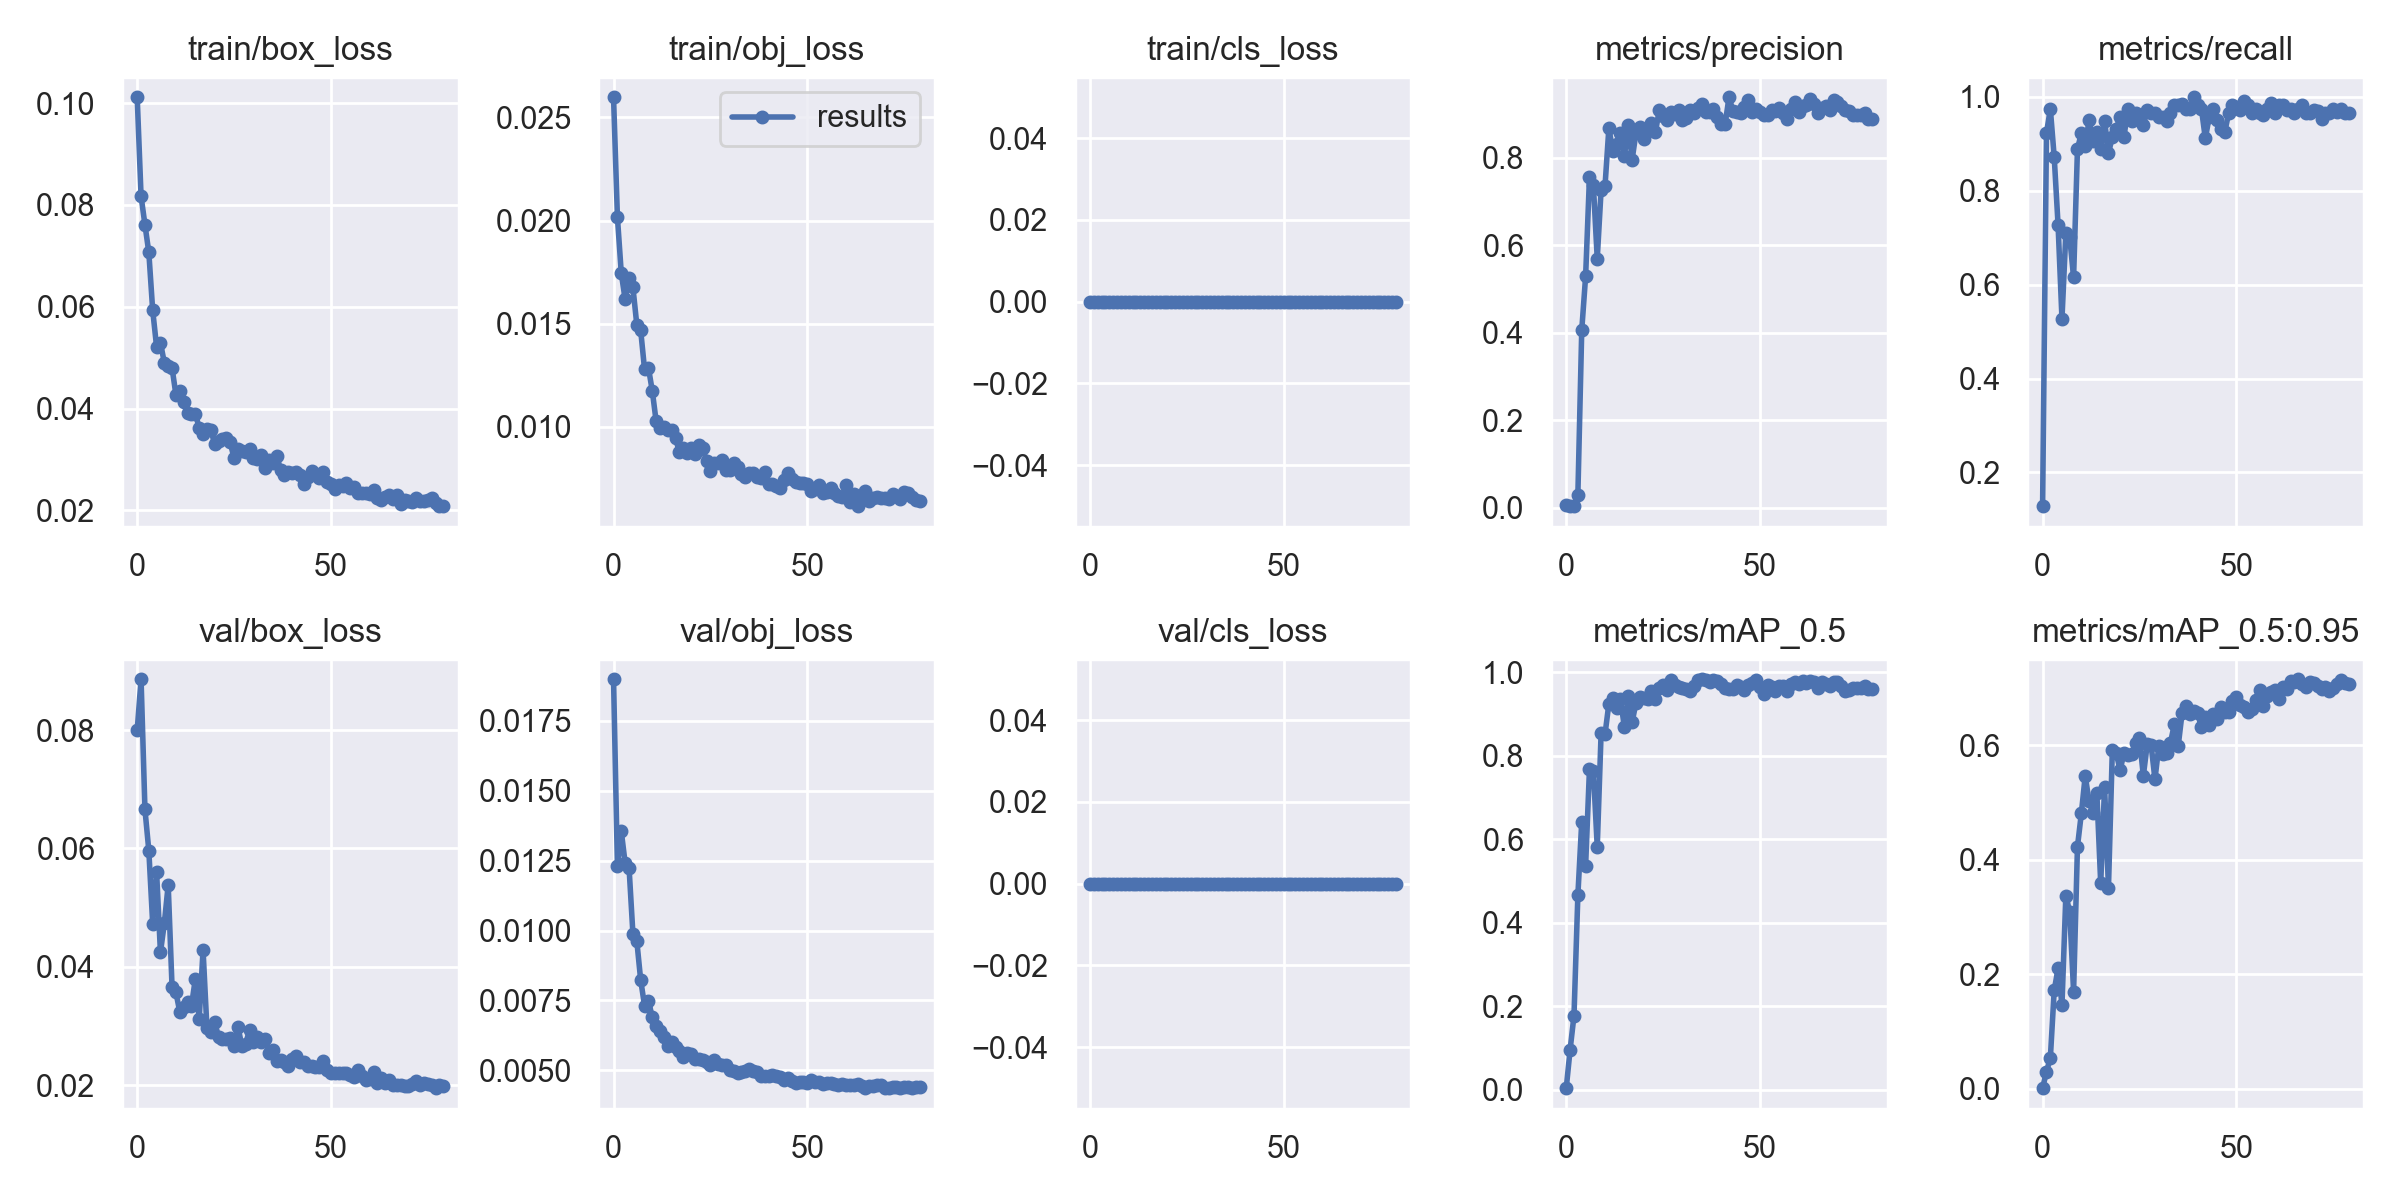

Source data for this figure (header and first rows):
epoch, train/box_loss, train/obj_loss, train/cls_loss, metrics/precision, metrics/recall, metrics/mAP_0.5, metrics/mAP_0.5:0.95, val/box_loss, val/obj_loss, val/cls_loss, x/lr0, x/lr1, x/lr2
0, 0.1012, 0.02598, 0, 0.006438, 0.1282, 0.004272, 0.0007245, 0.07996, 0.01899, 0, 0.07015, 0.003316, 0.003316
1, 0.0817, 0.02017, 0, 0.003077, 0.9231, 0.09645, 0.02927, 0.08857, 0.0123, 0, 0.04007, 0.006568, 0.006568
2, 0.07612, 0.01744, 0, 0.003248, 0.9744, 0.1779, 0.05343, 0.06659, 0.01355, 0, 0.009905, 0.009736, 0.009736
3, 0.07068, 0.01618, 0, 0.02891, 0.8718, 0.4661, 0.1718, 0.05965, 0.01241, 0, 0.009629, 0.009629, 0.009629
4, 0.0593, 0.01722, 0, 0.406, 0.7265, 0.6419, 0.2104, 0.04727, 0.01226, 0, 0.009629, 0.009629, 0.009629
5, 0.05217, 0.01677, 0, 0.5287, 0.5274, 0.537, 0.1464, 0.05606, 0.009885, 0, 0.009505, 0.009505, 0.009505
6, 0.05295, 0.01496, 0, 0.7564, 0.7094, 0.7694, 0.3375, 0.04244, 0.009631, 0, 0.009381, 0.009381, 0.009381
7, 0.04899, 0.01468, 0, 0.7373, 0.7008, 0.7643, 0.3091, 0.04732, 0.008235, 0, 0.009258, 0.009258, 0.009258
8, 0.04827, 0.0128, 0, 0.5694, 0.6154, 0.5818, 0.1695, 0.05383, 0.007317, 0, 0.009134, 0.009134, 0.009134
9, 0.04798, 0.01287, 0, 0.7266, 0.8889, 0.8548, 0.423, 0.03652, 0.007497, 0, 0.00901, 0.00901, 0.00901
10, 0.04267, 0.01175, 0, 0.7346, 0.9231, 0.851, 0.481, 0.03568, 0.006894, 0, 0.008886, 0.008886, 0.008886
11, 0.04339, 0.01026, 0, 0.8676, 0.8957, 0.9244, 0.5468, 0.03236, 0.006587, 0, 0.008762, 0.008762, 0.008762
12, 0.04121, 0.009959, 0, 0.8165, 0.9507, 0.9385, 0.502, 0.03323, 0.006419, 0, 0.008639, 0.008639, 0.008639
13, 0.03906, 0.01, 0, 0.8325, 0.906, 0.9154, 0.4816, 0.03411, 0.006195, 0, 0.008515, 0.008515, 0.008515
14, 0.03893, 0.009825, 0, 0.8574, 0.9252, 0.9348, 0.5166, 0.03339, 0.005883, 0, 0.008391, 0.008391, 0.008391
15, 0.039, 0.009854, 0, 0.8036, 0.8889, 0.8689, 0.3588, 0.03794, 0.006018, 0, 0.008268, 0.008268, 0.008268
16, 0.03621, 0.009459, 0, 0.8753, 0.9487, 0.9418, 0.5272, 0.03124, 0.005851, 0, 0.008144, 0.008144, 0.008144
17, 0.03498, 0.008762, 0, 0.7955, 0.8803, 0.8803, 0.3512, 0.04284, 0.005678, 0, 0.00802, 0.00802, 0.00802
18, 0.0359, 0.008972, 0, 0.8573, 0.9145, 0.9267, 0.5924, 0.02961, 0.005469, 0, 0.007896, 0.007896, 0.007896
19, 0.03585, 0.008716, 0, 0.8693, 0.9316, 0.9396, 0.5863, 0.02896, 0.005621, 0, 0.007772, 0.007772, 0.007772
20, 0.03297, 0.008964, 0, 0.8419, 0.9573, 0.9394, 0.5573, 0.03065, 0.005584, 0, 0.007649, 0.007649, 0.007649
21, 0.03358, 0.008663, 0, 0.8646, 0.9145, 0.9357, 0.586, 0.02818, 0.005417, 0, 0.007525, 0.007525, 0.007525
22, 0.03396, 0.009111, 0, 0.8795, 0.9744, 0.9544, 0.5835, 0.02778, 0.005404, 0, 0.007401, 0.007401, 0.007401
23, 0.03416, 0.008975, 0, 0.858, 0.9487, 0.9349, 0.5853, 0.02783, 0.005378, 0, 0.007278, 0.007278, 0.007278
24, 0.03333, 0.008342, 0, 0.9086, 0.9658, 0.9614, 0.6038, 0.02793, 0.005291, 0, 0.007154, 0.007154, 0.007154
25, 0.03024, 0.007861, 0, 0.8955, 0.9524, 0.9692, 0.6123, 0.02669, 0.005199, 0, 0.00703, 0.00703, 0.00703
26, 0.03198, 0.008273, 0, 0.8862, 0.9402, 0.9583, 0.5469, 0.02986, 0.005352, 0, 0.006906, 0.006906, 0.006906
27, 0.03167, 0.008227, 0, 0.9045, 0.9712, 0.982, 0.6019, 0.0267, 0.005211, 0, 0.006783, 0.006783, 0.006783
28, 0.03145, 0.008393, 0, 0.9012, 0.9658, 0.9694, 0.6012, 0.02705, 0.005176, 0, 0.006659, 0.006659, 0.006659
29, 0.03211, 0.007924, 0, 0.9082, 0.9658, 0.9655, 0.5407, 0.02933, 0.00519, 0, 0.006535, 0.006535, 0.006535
30, 0.03026, 0.007905, 0, 0.8872, 0.9573, 0.9633, 0.5993, 0.02734, 0.005009, 0, 0.006411, 0.006411, 0.006411
31, 0.03002, 0.008273, 0, 0.89, 0.9573, 0.9594, 0.585, 0.02823, 0.004978, 0, 0.006287, 0.006287, 0.006287
32, 0.03096, 0.008035, 0, 0.9099, 0.9496, 0.9553, 0.5876, 0.02729, 0.004896, 0, 0.006164, 0.006164, 0.006164
33, 0.02839, 0.007706, 0, 0.9035, 0.9658, 0.9666, 0.6046, 0.02789, 0.004953, 0, 0.00604, 0.00604, 0.00604
34, 0.02993, 0.007549, 0, 0.9129, 0.9829, 0.9822, 0.6369, 0.02549, 0.004977, 0, 0.005916, 0.005916, 0.005916
35, 0.02933, 0.007751, 0, 0.9235, 0.9829, 0.9831, 0.5992, 0.0259, 0.005064, 0, 0.005792, 0.005792, 0.005792
36, 0.0307, 0.007742, 0, 0.9056, 0.9839, 0.9807, 0.6566, 0.02412, 0.004964, 0, 0.005669, 0.005669, 0.005669
37, 0.02801, 0.007581, 0, 0.9047, 0.9735, 0.9777, 0.6694, 0.02422, 0.004929, 0, 0.005545, 0.005545, 0.005545
38, 0.02702, 0.007511, 0, 0.912, 0.9746, 0.9809, 0.6545, 0.02401, 0.004804, 0, 0.005421, 0.005421, 0.005421
39, 0.02748, 0.007829, 0, 0.8931, 0.9992, 0.9792, 0.6597, 0.02334, 0.004783, 0, 0.005298, 0.005298, 0.005298
40, 0.02731, 0.007229, 0, 0.8774, 0.9829, 0.972, 0.6559, 0.02436, 0.00481, 0, 0.005174, 0.005174, 0.005174
41, 0.02754, 0.007254, 0, 0.8763, 0.9744, 0.9613, 0.6319, 0.02498, 0.004849, 0, 0.00505, 0.00505, 0.00505
42, 0.027, 0.007127, 0, 0.9384, 0.9115, 0.9601, 0.6491, 0.02389, 0.004804, 0, 0.004926, 0.004926, 0.004926
43, 0.02514, 0.007031, 0, 0.9079, 0.9573, 0.9602, 0.6366, 0.02397, 0.004755, 0, 0.004803, 0.004803, 0.004803
44, 0.02648, 0.007425, 0, 0.9049, 0.9744, 0.9694, 0.6556, 0.02318, 0.004672, 0, 0.004679, 0.004679, 0.004679
45, 0.02774, 0.007753, 0, 0.9026, 0.951, 0.9652, 0.6456, 0.02327, 0.004736, 0, 0.004555, 0.004555, 0.004555
46, 0.0271, 0.007462, 0, 0.9159, 0.9307, 0.9568, 0.6664, 0.02312, 0.004631, 0, 0.004431, 0.004431, 0.004431
47, 0.02641, 0.007313, 0, 0.9311, 0.9242, 0.9689, 0.6578, 0.02314, 0.004561, 0, 0.004307, 0.004307, 0.004307
48, 0.02762, 0.007304, 0, 0.9039, 0.9648, 0.974, 0.6583, 0.02412, 0.004588, 0, 0.004184, 0.004184, 0.004184
49, 0.02549, 0.007291, 0, 0.9114, 0.9829, 0.9813, 0.6785, 0.02254, 0.004593, 0, 0.00406, 0.00406, 0.00406
50, 0.02526, 0.007218, 0, 0.9051, 0.9782, 0.9635, 0.6845, 0.02211, 0.004557, 0, 0.003936, 0.003936, 0.003936
51, 0.02415, 0.006905, 0, 0.8974, 0.9722, 0.9476, 0.6712, 0.0221, 0.004655, 0, 0.003812, 0.003812, 0.003812
52, 0.02507, 0.006967, 0, 0.8978, 0.9915, 0.9689, 0.6678, 0.0221, 0.004568, 0, 0.003689, 0.003689, 0.003689
53, 0.02482, 0.007165, 0, 0.909, 0.9829, 0.9654, 0.6583, 0.022, 0.004577, 0, 0.003565, 0.003565, 0.003565
54, 0.02542, 0.00681, 0, 0.9067, 0.9658, 0.9561, 0.6631, 0.02213, 0.004527, 0, 0.003441, 0.003441, 0.003441
55, 0.02442, 0.006827, 0, 0.9141, 0.9744, 0.9676, 0.68, 0.02177, 0.004546, 0, 0.003318, 0.003318, 0.003318
56, 0.02452, 0.007026, 0, 0.9029, 0.9658, 0.9679, 0.6971, 0.02135, 0.00453, 0, 0.003194, 0.003194, 0.003194
57, 0.02332, 0.006807, 0, 0.8893, 0.9616, 0.9548, 0.6686, 0.0225, 0.004514, 0, 0.00307, 0.00307, 0.00307
58, 0.02349, 0.006627, 0, 0.9124, 0.9744, 0.9721, 0.686, 0.02164, 0.004463, 0, 0.002946, 0.002946, 0.002946
59, 0.02336, 0.00662, 0, 0.9277, 0.9864, 0.9765, 0.693, 0.02096, 0.004497, 0, 0.002822, 0.002822, 0.002822
... 20 more rows
